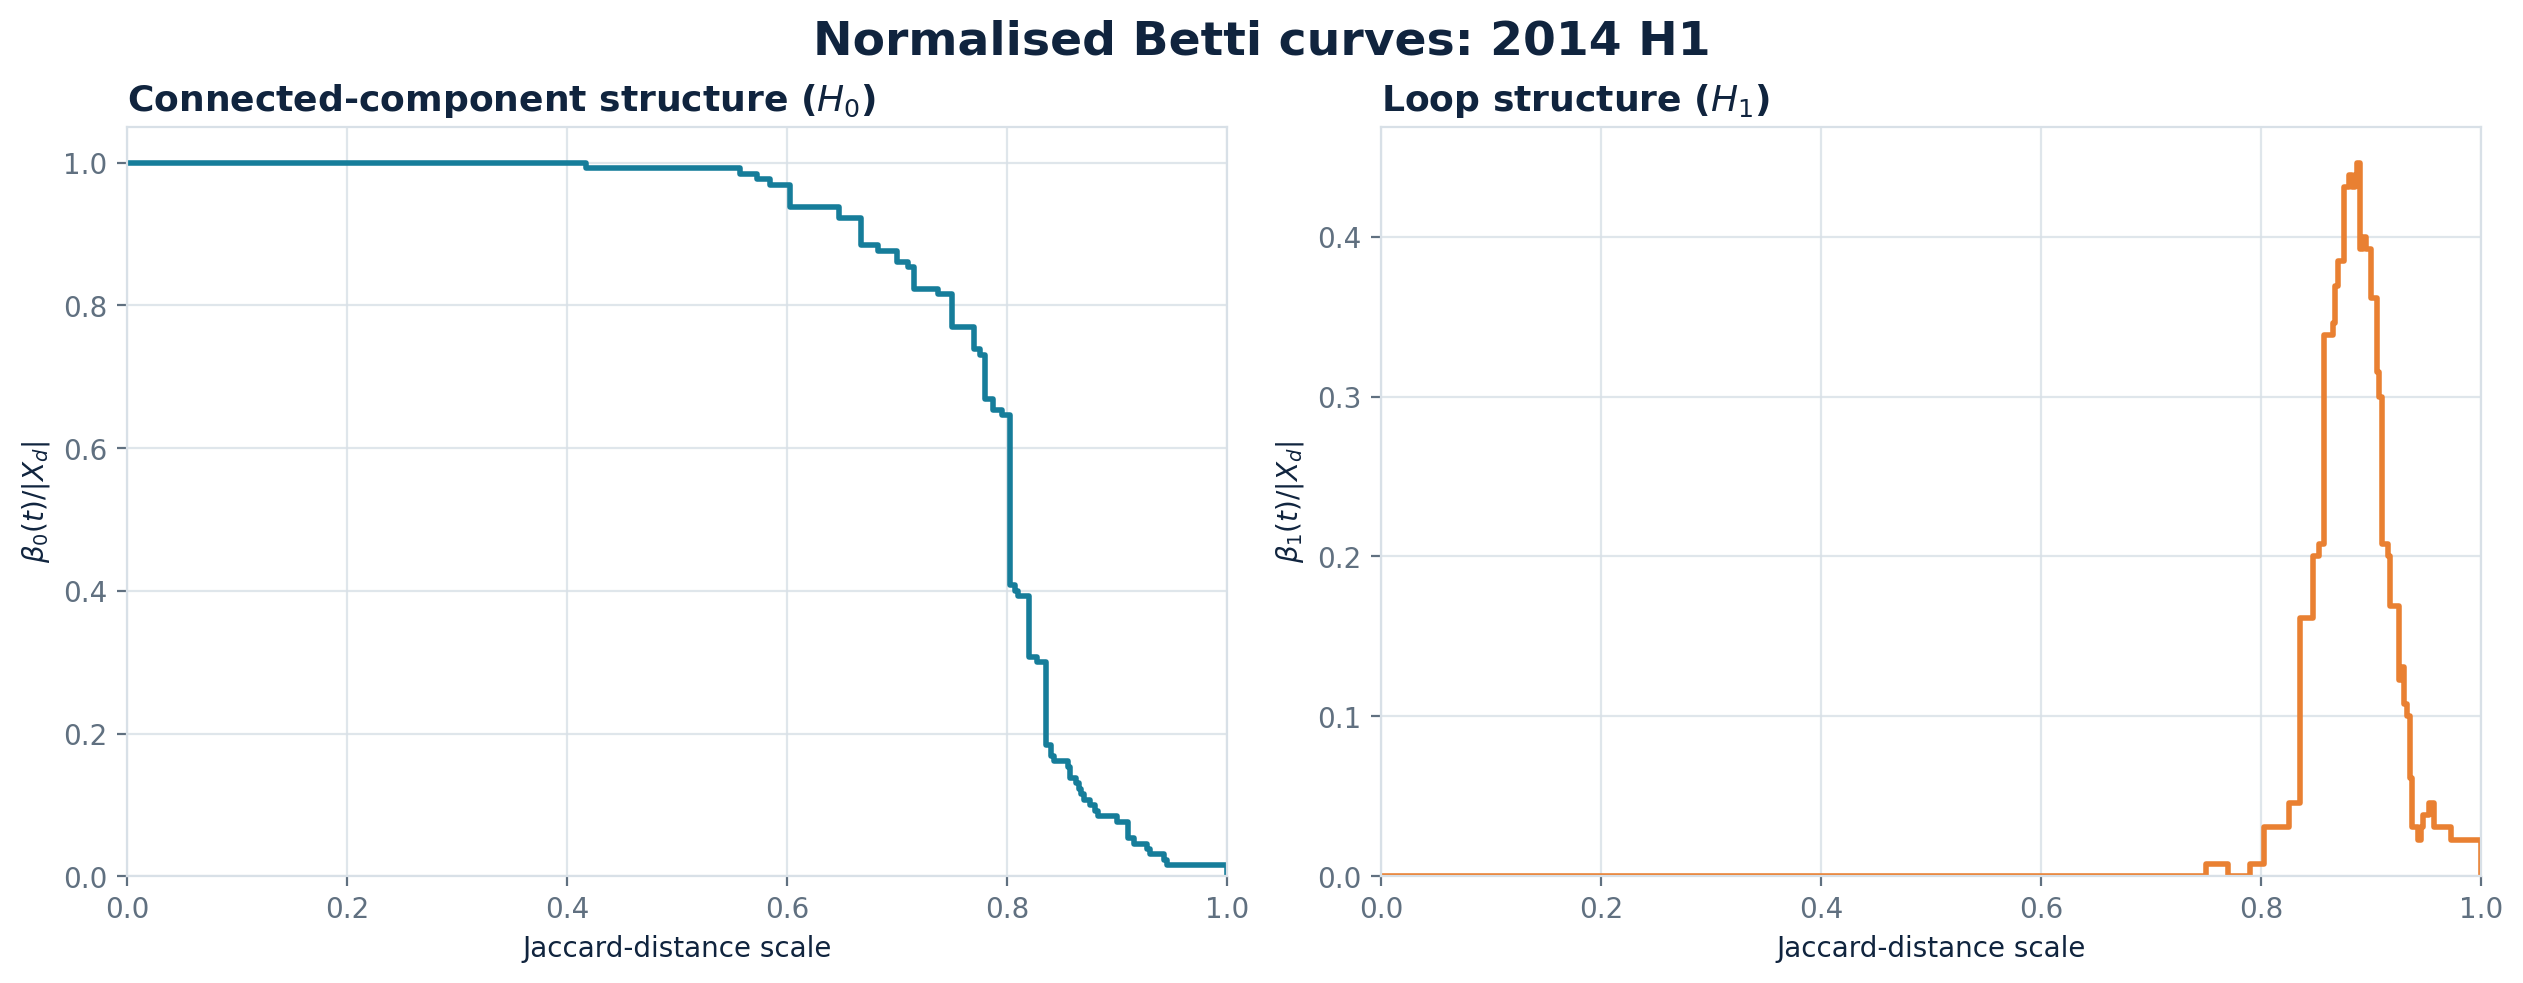

The table this chart was drawn from, first rows:
scale, normalised_beta0, normalised_beta1
0.00000000, 1, 0.00000000
0.0025, 1, 0.00000000
0.005, 1, 0.00000000
0.0075, 1, 0.00000000
0.01, 1, 0.00000000
0.0125, 1, 0.00000000
0.015, 1, 0.00000000
0.0175, 1, 0.00000000
0.02, 1, 0.00000000
0.0225, 1, 0.00000000
0.025, 1, 0.00000000
0.0275, 1, 0.00000000
0.03, 1, 0.00000000
0.0325, 1, 0.00000000
0.035, 1, 0.00000000
0.0375, 1, 0.00000000
0.04, 1, 0.00000000
0.0425, 1, 0.00000000
0.045, 1, 0.00000000
0.0475, 1, 0.00000000
0.05, 1, 0.00000000
0.0525, 1, 0.00000000
0.055, 1, 0.00000000
0.0575, 1, 0.00000000
0.06, 1, 0.00000000
0.0625, 1, 0.00000000
0.065, 1, 0.00000000
0.0675, 1, 0.00000000
0.07, 1, 0.00000000
0.0725, 1, 0.00000000
0.075, 1, 0.00000000
0.0775, 1, 0.00000000
0.08, 1, 0.00000000
0.0825, 1, 0.00000000
0.085, 1, 0.00000000
0.0875, 1, 0.00000000
0.09, 1, 0.00000000
0.0925, 1, 0.00000000
0.095, 1, 0.00000000
0.0975, 1, 0.00000000
0.1, 1, 0.00000000
0.1025, 1, 0.00000000
0.105, 1, 0.00000000
0.1075, 1, 0.00000000
0.11, 1, 0.00000000
0.1125, 1, 0.00000000
0.115, 1, 0.00000000
0.1175, 1, 0.00000000
0.12, 1, 0.00000000
0.1225, 1, 0.00000000
0.125, 1, 0.00000000
0.1275, 1, 0.00000000
0.13, 1, 0.00000000
0.1325, 1, 0.00000000
0.135, 1, 0.00000000
0.1375, 1, 0.00000000
0.14, 1, 0.00000000
0.1425, 1, 0.00000000
0.145, 1, 0.00000000
0.1475, 1, 0.00000000
... 341 more rows
